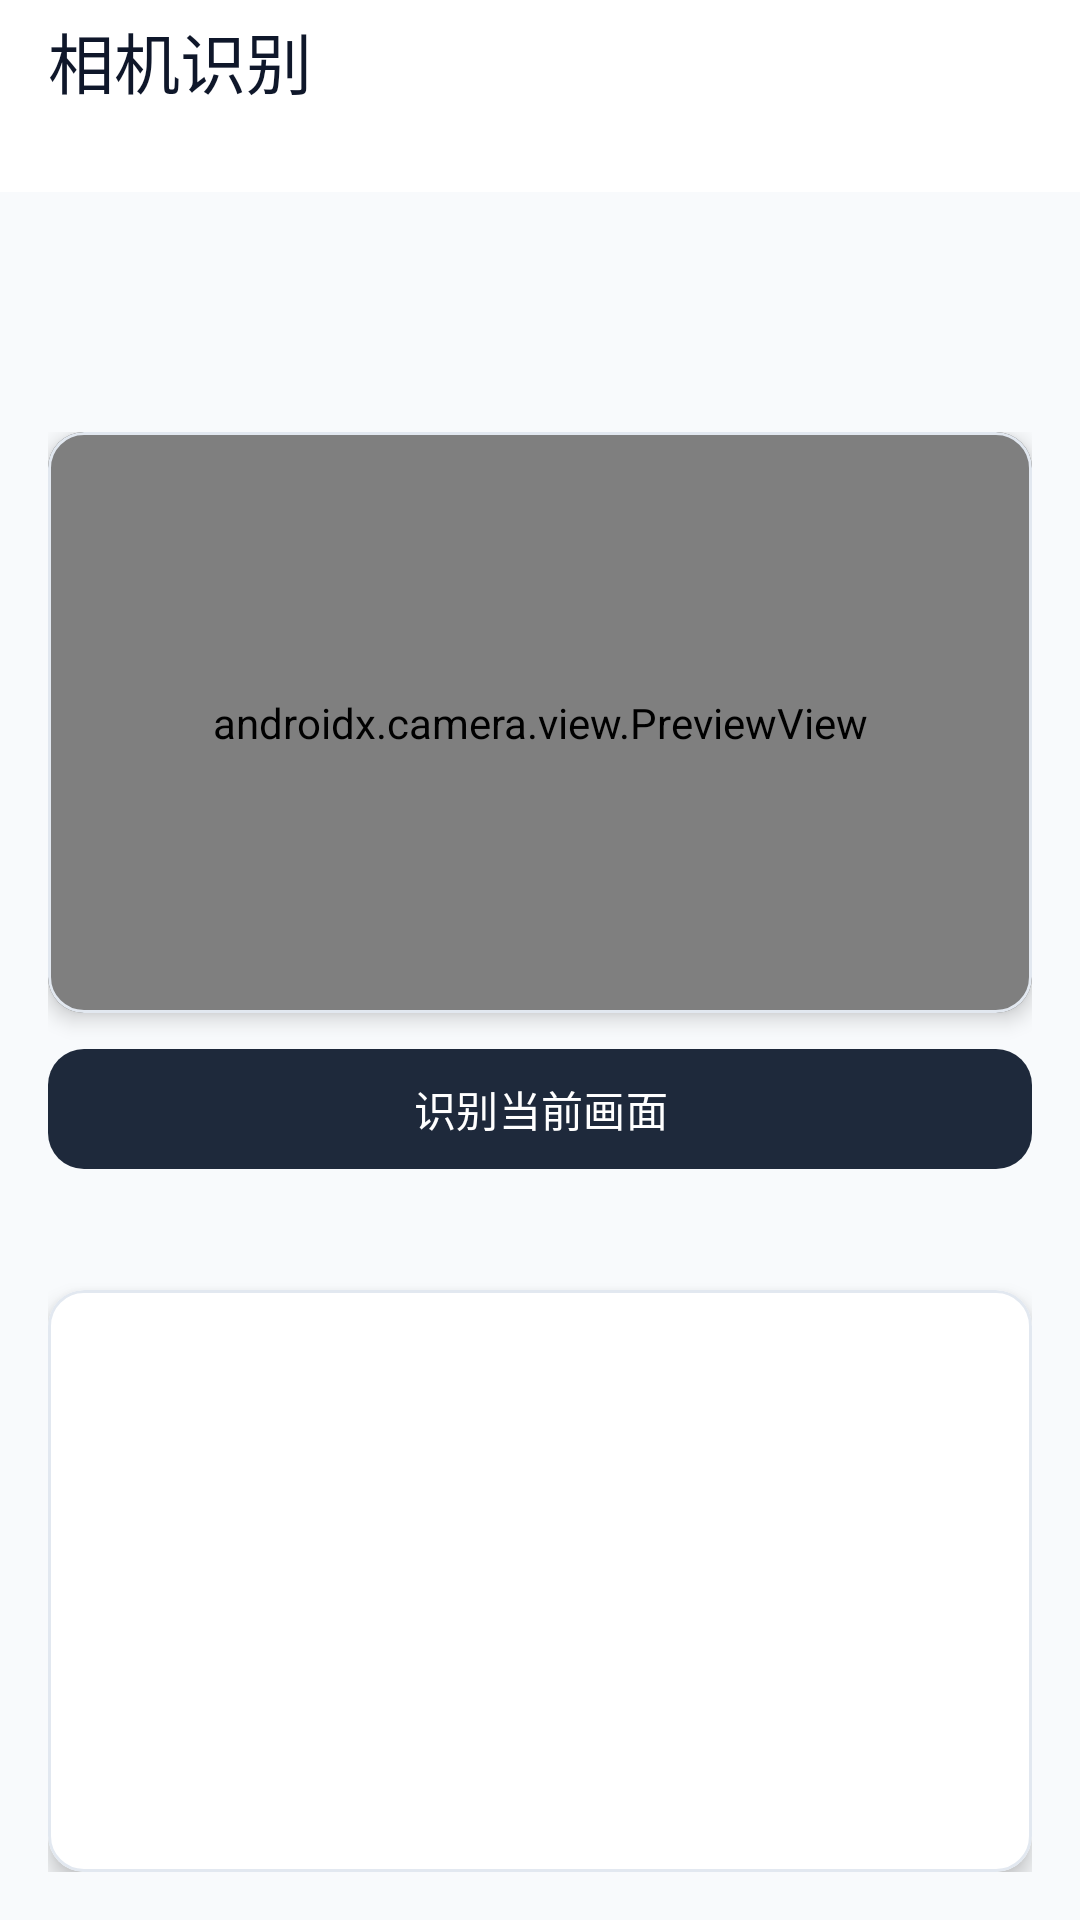

Produce the Android XML layout that renders to this screen, including the resource entries it uses.
<!-- AndroidManifest.xml: application theme Theme.AwPaddleOcrDemo -->
<!-- res/layout/activity_camera_ocr.xml -->
<?xml version="1.0" encoding="utf-8"?>
<androidx.coordinatorlayout.widget.CoordinatorLayout xmlns:android="http://schemas.android.com/apk/res/android"
    xmlns:app="http://schemas.android.com/apk/res-auto"
    android:layout_width="match_parent"
    android:layout_height="match_parent"
    android:background="@color/background">

    <com.google.android.material.appbar.AppBarLayout
        android:layout_width="match_parent"
        android:layout_height="wrap_content"
        android:background="@color/background">

        <com.google.android.material.appbar.MaterialToolbar
            android:id="@+id/toolbar"
            android:layout_width="match_parent"
            android:layout_height="?attr/actionBarSize"
            android:theme="@style/Toolbar.AwPaddleOcr"
            app:title="相机识别"
            app:titleTextColor="@color/on_surface" />

    </com.google.android.material.appbar.AppBarLayout>

    <LinearLayout
        android:layout_width="match_parent"
        android:layout_height="match_parent"
        android:layout_marginTop="?attr/actionBarSize"
        android:orientation="vertical"
        android:padding="16dp"
        app:layout_behavior="@string/appbar_scrolling_view_behavior">

        <com.google.android.material.card.MaterialCardView
            android:layout_width="match_parent"
            android:layout_height="0dp"
            android:layout_weight="1"
            android:layout_marginBottom="8dp"
            style="@style/Card.AwPaddleOcr">

            <androidx.camera.view.PreviewView
                android:id="@+id/previewView"
                android:layout_width="match_parent"
                android:layout_height="match_parent" />

        </com.google.android.material.card.MaterialCardView>

        <com.google.android.material.button.MaterialButton
            android:id="@+id/btnCapture"
            style="@style/MaterialButton.AwPaddleOcr"
            android:layout_width="match_parent"
            android:layout_height="wrap_content"
            android:layout_marginBottom="8dp"
            android:text="识别当前画面" />

        <TextView
            android:id="@+id/tvTime"
            android:layout_width="match_parent"
            android:layout_height="wrap_content"
            android:layout_marginBottom="4dp"
            android:textSize="12sp"
            android:textColor="@color/on_surface_variant" />

        <ProgressBar
            android:id="@+id/progressBar"
            android:layout_width="wrap_content"
            android:layout_height="wrap_content"
            android:layout_gravity="center_horizontal"
            android:visibility="gone" />

        <com.google.android.material.card.MaterialCardView
            android:layout_width="match_parent"
            android:layout_height="0dp"
            android:layout_weight="1"
            android:layout_marginTop="8dp"
            style="@style/Card.AwPaddleOcr">

            <ScrollView
                android:layout_width="match_parent"
                android:layout_height="match_parent"
                android:padding="12dp">

                <TextView
                    android:id="@+id/tvResult"
                    android:layout_width="match_parent"
                    android:layout_height="wrap_content"
                    android:textSize="14sp"
                    android:textColor="@color/on_surface"
                    android:textIsSelectable="true" />

            </ScrollView>

        </com.google.android.material.card.MaterialCardView>

        <ImageView
            android:id="@+id/ivCapture"
            android:layout_width="1dp"
            android:layout_height="1dp"
            android:visibility="gone"
            android:contentDescription="capture" />

    </LinearLayout>
</androidx.coordinatorlayout.widget.CoordinatorLayout>
<!-- resources referenced by this layout -->
<resources>
  <color name="background">#FFF8FAFC</color>
  <color name="on_surface">#FF0F172A</color>
  <color name="on_surface_variant">#FF475569</color>
  <style name="Card.AwPaddleOcr" parent="Widget.Material3.CardView.Elevated">
          <item name="cardCornerRadius">12dp</item>
          <item name="cardElevation">4dp</item>
          <item name="cardBackgroundColor">@color/card_background</item>
          <item name="strokeColor">@color/card_border</item>
          <item name="strokeWidth">1dp</item>
      </style>
  <style name="MaterialButton.AwPaddleOcr" parent="Widget.Material3.Button">
          <item name="cornerRadius">12dp</item>
          <item name="android:paddingStart">16dp</item>
          <item name="android:paddingEnd">16dp</item>
          <item name="android:paddingTop">8dp</item>
          <item name="android:paddingBottom">8dp</item>
          <item name="android:textSize">14sp</item>
      </style>
  <style name="Toolbar.AwPaddleOcr" parent="Widget.Material3.Toolbar">
          <item name="titleTextColor">@color/on_surface</item>
          <item name="android:background">@color/surface</item>
          <item name="elevation">0dp</item>
      </style>
  <style name="Theme.AwPaddleOcrDemo" parent="Base.Theme.AwPaddleOcrDemo" />
  <color name="card_background">#FFFFFFFF</color>
  <color name="card_border">#FFE2E8F0</color>
  <color name="surface">#FFFFFFFF</color>
  <style name="Base.Theme.AwPaddleOcrDemo" parent="Theme.Material3.DayNight.NoActionBar">
          <item name="colorPrimary">@color/primary</item>
          <item name="colorPrimaryVariant">@color/primary_variant</item>
          <item name="colorSecondary">@color/secondary</item>
          <item name="colorSecondaryVariant">@color/secondary_variant</item>
          <item name="android:colorBackground">@color/background</item>
          <item name="android:statusBarColor">@color/background</item>
          <item name="android:navigationBarColor">@color/surface</item>
          <item name="android:windowLightStatusBar">true</item>
      </style>
  <color name="primary">#FF1E293B</color>
  <color name="primary_variant">#FF0F172A</color>
  <color name="secondary">#FF334155</color>
  <color name="secondary_variant">#FF1E293B</color>
</resources>
